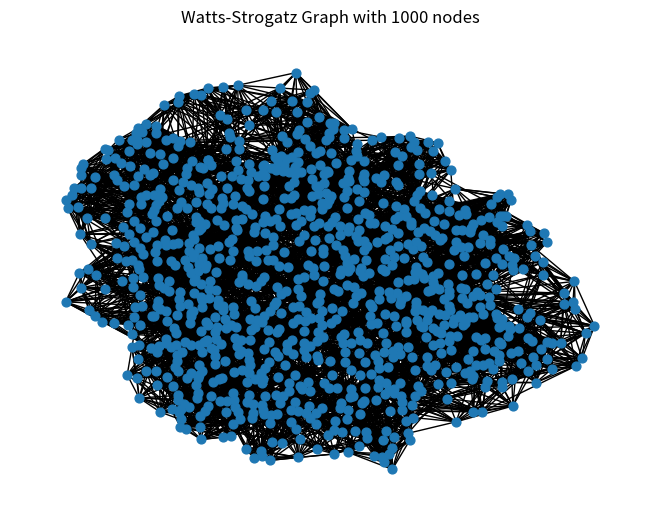
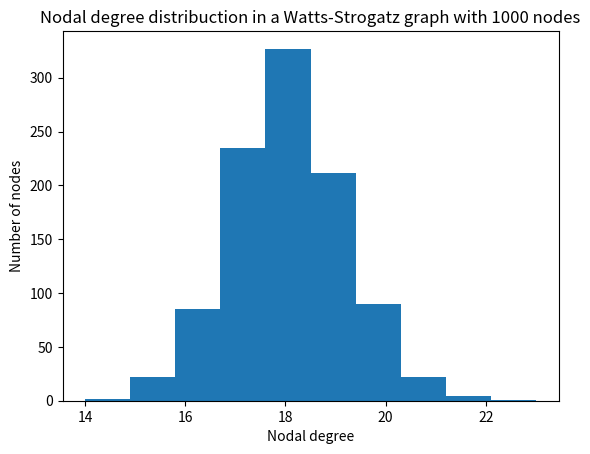
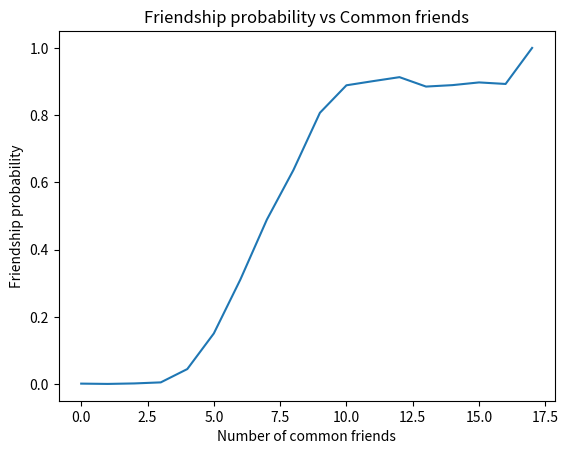

Recreate these plots in Python, in order.
#!/usr/bin/env python3
# -*- coding: utf-8 -*-
"""
Created on Tue Mar 17 22:13:20 2020

@author: pablo

Generacion de una red de Watts-Strogratz: Red que tiene en cuenta clusteres de nodos conectados.
Páginas 303-306
La segunda funcion calcula la probabilidade de que, dado un grafo g, dos individuos sean amigos, utilizando para ello
el numero de amigos comunes entre ellos. 
Páginas 309-310
"""

import networkx as nx
import numpy as np
import matplotlib.pyplot as plt

def watts_strogatz_graph(n,k,alpha,draw=True):
    
    if k<n:
        g = nx.Graph() #Creamos el grafo
        nodes=range(n) #Creamos una lista de tamaño n y asignamos a cada elemento un valor consecutivo de [0,n-1]
       
        for j in range(1,2*k): #Para cada elemento en el rango [1,2*k]
            targets = list(nodes[j:]) + list(nodes[0:j]) #Damos valores para enlazar con el nodo de ese valor
            g.add_edges_from(zip(nodes,targets)) #Añadimos un arco, formando parejas nodo-target
        
        for j in range(1,2*k):
            targets = list(nodes[j:]) + list(nodes[0:j])
            for u,v in zip(nodes,targets): #Para cada combinacion nodo-target 
                if np.random.random() < alpha: #Sorteamos un numero perteneciente a [0,1)
                    w=np.random.choice(nodes)
                    while w==u or g.has_edge(u,w):
                        w=np.random.choice(nodes) #Tomamos un valor aleatorio del listado de nodos
                        if g.degree(u) >= n-1: #Si el nodo ya esta conectado con n-1 vecinos, paramos
                            break
                    else: #Entramos en este else si se da alguna de las condiciones de parada del bucle while!
                        g.remove_edge(u,v)
                        g.add_edge(u,w)
        
        if draw == True:
            plt.figure()
            nx.draw(g,node_size=40)
            plt.title('Watts-Strogatz Graph with '+str(n)+' nodes')
            degrees=[]
            for v in g.nodes():
                degrees.append(g.degree(v))
            plt.figure()
            plt.hist(degrees)
            plt.title('Nodal degree distribuction in a Watts-Strogatz graph with '+str(n)+' nodes')
            plt.xlabel('Nodal degree')
            plt.ylabel('Number of nodes')
        
        return g
    else:
        print('Error: Chose k<n')

def friendship_probability(g): 
    global comunes
    commons={} #Declaramos un diccionario vacio
    probability={}
    
    degrees=[]
    for v in g.nodes():
        degrees.append(g.degree(v))
    
    for i in range(np.mean(degrees).astype(int)):
        commons[i]=list([0,0]) #Inicializamos en elemento i-esimo
    visited_couples=[]

    for v in g.nodes:
        v_neighbors=set(g.neighbors(v))
        for w in g.nodes():
            if w!=v and (v,w) not in visited_couples and (w,v) not in visited_couples:
                w_neighbors=set(g.neighbors(w))
                common_friends=len(v_neighbors.intersection(w_neighbors))
                if v in g.neighbors(w):
                    commons[common_friends][0]+=1
                else:
                    commons[common_friends][1]+=1
    probabilityPlot=[]
    for i in commons.keys():
        if commons[i][0]+commons[i][1]!=0:
            probability[i]=float(commons[i][0])/(commons[i][0]+commons[i][1])
            probabilityPlot.append(probability[i])
        else:
            probability[i]=1
            probabilityPlot.append(probability[i])
            
    plt.figure()
    plt.plot(probabilityPlot)
    plt.ylabel("Friendship probability")
    plt.xlabel("Number of common friends")
    plt.title("Friendship probability vs Common friends") 
    
    return commons,probability

graph=watts_strogatz_graph(1000,5,0.1)
friendship_probability(graph)

        
        
        
        
            
